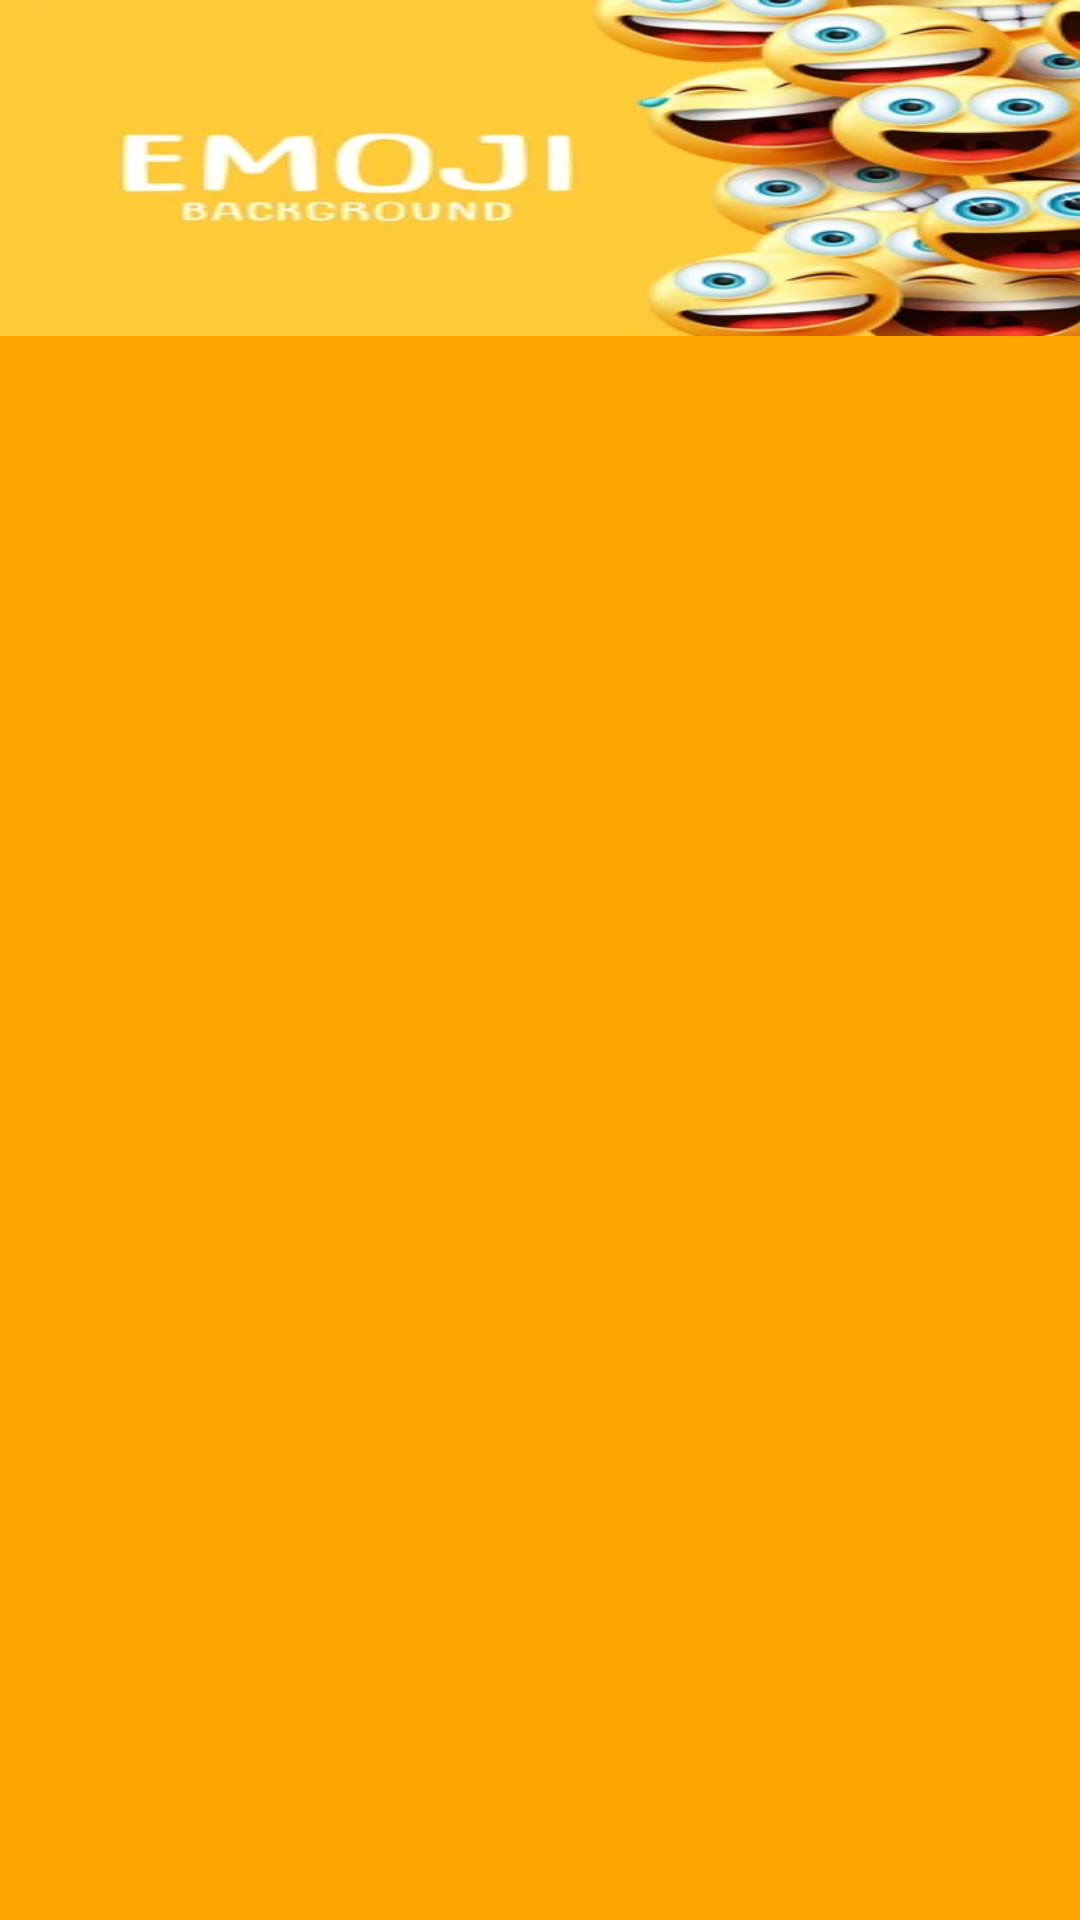

Here is an Android app screen rendered from its layout file. Give the layout XML and the strings, colors and styles it references.
<!-- AndroidManifest.xml: application theme Theme.MyEmojy -->
<!-- res/layout/activity_main.xml -->
<?xml version="1.0" encoding="utf-8"?>
<androidx.constraintlayout.widget.ConstraintLayout xmlns:android="http://schemas.android.com/apk/res/android"
    xmlns:app="http://schemas.android.com/apk/res-auto"
    xmlns:tools="http://schemas.android.com/tools"
    android:layout_width="match_parent"
    android:background="@color/emoji_orange"
    android:layout_height="match_parent"
    tools:context=".MainActivity">

    
    <LinearLayout
        android:id="@+id/topBanner"
        android:layout_width="410dp"
        android:layout_height="112dp"
        android:background="@drawable/emojybanner"
        android:gravity="center"
        android:orientation="vertical"
        android:padding="16dp">


    </LinearLayout>

    
    <androidx.recyclerview.widget.RecyclerView
        android:id="@+id/emojiRecyclerView"
        android:layout_width="0dp"
        android:layout_height="0dp"
        android:layout_marginTop="16dp"
        android:layout_marginStart="16dp"
        android:layout_marginEnd="16dp"
        app:layout_constraintBottom_toBottomOf="parent"
        app:layout_constraintEnd_toEndOf="parent"
        app:layout_constraintStart_toStartOf="parent"
        app:layout_constraintTop_toBottomOf="@id/topBanner"
          />

</androidx.constraintlayout.widget.ConstraintLayout>
<!-- resources referenced by this layout -->
<resources>
  <color name="emoji_orange">#FFA500</color>
  <!-- drawable emojybanner: png bitmap (drawable, 127800 bytes) -->
  <style name="Theme.MyEmojy" parent="Base.Theme.MyEmojy" />
  <style name="Base.Theme.MyEmojy" parent="Theme.Material3.DayNight.NoActionBar">
          
          
      </style>
</resources>
